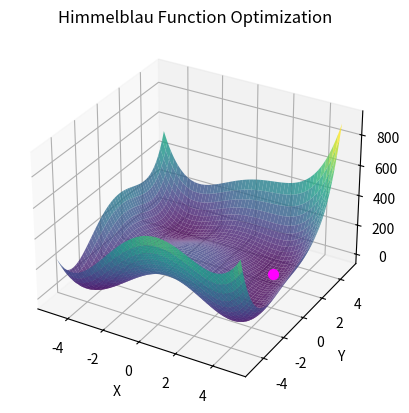

Recreate this plot in Python.
# # optimization algorithm to minimize the Himmelblau function using gradient descent with an adaptive learning rate.

# Himmelblau Function
# The Himmelblau function is a well-known test function in optimization, defined as:
# f(x,y)=(x^2+y−11)^2+(x+y^2−7)^2
 
# This function has multiple local minima and a global minimum, making it useful for testing optimization algorithms. The global minimum occurs at the points (3, 2), (-2.805, 3.131), (-3.779, -3.283), and (3.584, -1.848), where the function value is zero.
# Key Components of the Code

# Function Definition:
# Himmelblau_Function(point): Computes the value of the Himmelblau function at a given point (x, y).
# Himmelblau_Function_gradient(point): Computes the gradient (partial derivatives) of the Himmelblau function with respect to x and y. This gradient indicates the direction of steepest ascent.

#-------------------------------------------------------------------------------------------------------
# Learning Rate Function:
# learning_rate_function(learning_rate, point): Evaluates the Himmelblau function at a new point obtained by moving in the direction of the gradient scaled by a proposed learning rate. This function helps in finding an appropriate step size for gradient descent.
# Grid Setup for Visualization:
# The code creates a grid using numpy's meshgrid function to evaluate the Himmelblau function over a specified range. This grid is used for plotting the surface of the function.

#-------------------------------------------------------------------------------------------------------
# Initialization:
# The starting position current_pos is initialized at (-2, 0), which is chosen arbitrarily and can be adjusted to see how it affects convergence.

#-------------------------------------------------------------------------------------------------------
# Gradient Descent Loop:
# The loop runs for a specified number of iterations (100 in this case). In each iteration:
# The gradient at the current position is calculated.
# An adaptive learning rate is determined using backtracking line search to ensure sufficient decrease in function value.
# The current position is updated by moving against the gradient scaled by the learning rate.
# The updated position and its corresponding function value are printed for monitoring convergence.
# The 3D surface plot of the Himmelblau function is updated to visualize the optimization process.

#-------------------------------------------------------------------------------------------------------
# Visualization:
# A 3D plot is created using matplotlib, where:
# The surface of the Himmelblau function is displayed.
# The current position in the optimization process is marked with a magenta dot.
# The plot updates dynamically to show how the algorithm approaches one of the minima.


import numpy as np
import matplotlib.pyplot as plt

def Himmelblau_Function(point):
    x, y = point
    return (x**2 + y - 11)**2 + (x + y**2 - 7)**2

def Himmelblau_Function_gradient(point):
    x, y = point
    df_dx = 2 * (x**2 + y - 11) * 2 * x + 2 * (x + y**2 - 7)
    df_dy = 2 * (x**2 + y - 11) + 2 * (x + y**2 - 7) * 2 * y
    return np.array([df_dx, df_dy])

def learning_rate_function(learning_rate, point):
    return Himmelblau_Function(point - learning_rate * Himmelblau_Function_gradient(point))

x = np.linspace(-5, 5, 500)
y = np.linspace(-5, 5, 500)
X, Y = np.meshgrid(x, y)
Z = Himmelblau_Function([X, Y])

current_pos = np.array([-2, 0])

fig = plt.figure()
ax = plt.subplot(projection="3d", computed_zorder=False)

for _ in range(100):
    alpha = 1
    beta = 0.4
    c1 = 0.0001

    gradient = Himmelblau_Function_gradient(current_pos)

    while learning_rate_function(alpha, current_pos) > \
            Himmelblau_Function(current_pos) + c1 * alpha * np.dot(gradient, gradient):
        alpha *= beta

    current_pos = current_pos - alpha * gradient

    z = Himmelblau_Function(current_pos)
    print(f"Current position: {current_pos[0]:.6f}, {current_pos[1]:.6f}, {z:.6f}")

    ax.clear()
    ax.plot_surface(X, Y, Z, cmap='viridis', alpha=0.8)
    ax.scatter(current_pos[0], current_pos[1], z,
               color='magenta', s=50, zorder=5)
    ax.set_xlabel('X')
    ax.set_ylabel('Y')
    ax.set_zlabel('Z')
    ax.set_title('Himmelblau Function Optimization')
    plt.pause(0.001)

plt.show()
